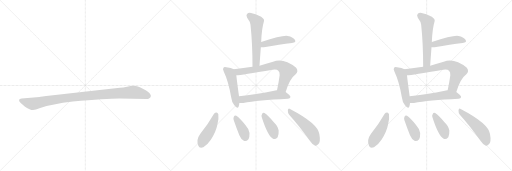
t = 0.00 s
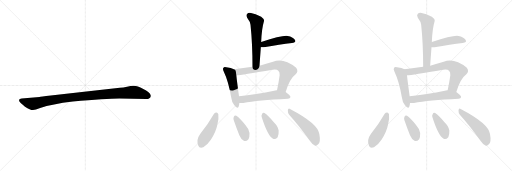
t = 2.60 s
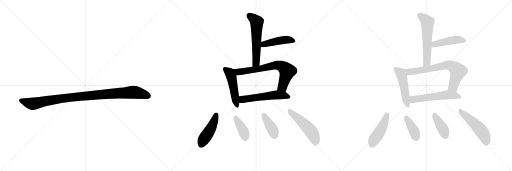
t = 5.20 s
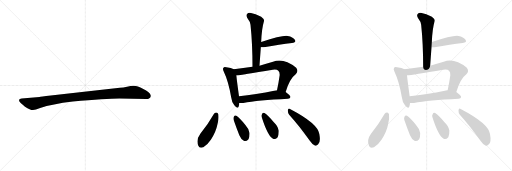
t = 7.80 s
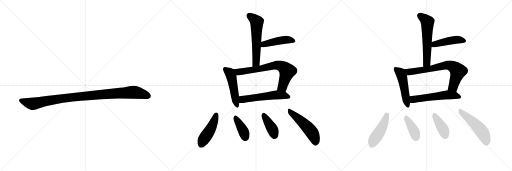
t = 10.39 s
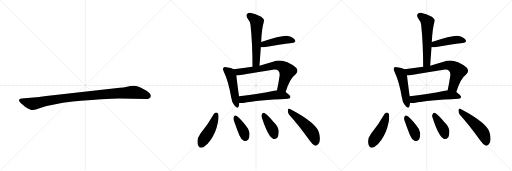
t = 12.99 s

The animated SVG that drew these frames (rendered in a browser with its animation timeline set to each time). Animation: 19 CSS @keyframes rules; one cycle of 12.99 s.

<svg version="1.1" viewBox="0 0 3072 1024" xmlns="http://www.w3.org/2000/svg">
  <g stroke="lightgray" stroke-dasharray="1,1" stroke-width="1" transform="scale(4, 4)">
    <line x1="0" y1="0" x2="256" y2="256"></line>
    <line x1="256" y1="0" x2="0" y2="256"></line>
    <line x1="128" y1="0" x2="128" y2="256"></line>
    <line x1="0" y1="128" x2="256" y2="128"></line>
    <line x1="256" y1="0" x2="512" y2="256"></line>
    <line x1="512" y1="0" x2="256" y2="256"></line>
    <line x1="384" y1="0" x2="384" y2="256"></line>
    <line x1="256" y1="128" x2="512" y2="128"></line>
    <line x1="512" y1="0" x2="768" y2="256"></line>
    <line x1="768" y1="0" x2="512" y2="256"></line>
    <line x1="640" y1="0" x2="640" y2="256"></line>
    <line x1="512" y1="128" x2="768" y2="128"></line>
  </g>
<g transform="scale(1, -1) translate(0, -850)">
   <style type="text/css">
    @keyframes keyframes0 {
      from {
       stroke: black;
       stroke-dashoffset: 1030;
       stroke-width: 128;
       }
       77% {
       animation-timing-function: step-end;
       stroke: black;
       stroke-dashoffset: 0;
       stroke-width: 128;
       }
       to {
       stroke: black;
       stroke-width: 1024;
       }
       }
       #make-me-a-hanzi-animation-0 {
         animation: keyframes0 1.088216s both;
         animation-delay: 0.000000s;
         animation-timing-function: linear;
       }
    @keyframes keyframes1 {
      from {
       stroke: black;
       stroke-dashoffset: 580;
       stroke-width: 128;
       }
       65% {
       animation-timing-function: step-end;
       stroke: black;
       stroke-dashoffset: 0;
       stroke-width: 128;
       }
       to {
       stroke: black;
       stroke-width: 1024;
       }
       }
       #make-me-a-hanzi-animation-1 {
         animation: keyframes1 0.722005s both;
         animation-delay: 1.088216s;
         animation-timing-function: linear;
       }
    @keyframes keyframes2 {
      from {
       stroke: black;
       stroke-dashoffset: 452;
       stroke-width: 128;
       }
       60% {
       animation-timing-function: step-end;
       stroke: black;
       stroke-dashoffset: 0;
       stroke-width: 128;
       }
       to {
       stroke: black;
       stroke-width: 1024;
       }
       }
       #make-me-a-hanzi-animation-2 {
         animation: keyframes2 0.617839s both;
         animation-delay: 1.810221s;
         animation-timing-function: linear;
       }
    @keyframes keyframes3 {
      from {
       stroke: black;
       stroke-dashoffset: 494;
       stroke-width: 128;
       }
       62% {
       animation-timing-function: step-end;
       stroke: black;
       stroke-dashoffset: 0;
       stroke-width: 128;
       }
       to {
       stroke: black;
       stroke-width: 1024;
       }
       }
       #make-me-a-hanzi-animation-3 {
         animation: keyframes3 0.652018s both;
         animation-delay: 2.428060s;
         animation-timing-function: linear;
       }
    @keyframes keyframes4 {
      from {
       stroke: black;
       stroke-dashoffset: 714;
       stroke-width: 128;
       }
       70% {
       animation-timing-function: step-end;
       stroke: black;
       stroke-dashoffset: 0;
       stroke-width: 128;
       }
       to {
       stroke: black;
       stroke-width: 1024;
       }
       }
       #make-me-a-hanzi-animation-4 {
         animation: keyframes4 0.831055s both;
         animation-delay: 3.080078s;
         animation-timing-function: linear;
       }
    @keyframes keyframes5 {
      from {
       stroke: black;
       stroke-dashoffset: 558;
       stroke-width: 128;
       }
       64% {
       animation-timing-function: step-end;
       stroke: black;
       stroke-dashoffset: 0;
       stroke-width: 128;
       }
       to {
       stroke: black;
       stroke-width: 1024;
       }
       }
       #make-me-a-hanzi-animation-5 {
         animation: keyframes5 0.704102s both;
         animation-delay: 3.911133s;
         animation-timing-function: linear;
       }
    @keyframes keyframes6 {
      from {
       stroke: black;
       stroke-dashoffset: 459;
       stroke-width: 128;
       }
       60% {
       animation-timing-function: step-end;
       stroke: black;
       stroke-dashoffset: 0;
       stroke-width: 128;
       }
       to {
       stroke: black;
       stroke-width: 1024;
       }
       }
       #make-me-a-hanzi-animation-6 {
         animation: keyframes6 0.623535s both;
         animation-delay: 4.615234s;
         animation-timing-function: linear;
       }
    @keyframes keyframes7 {
      from {
       stroke: black;
       stroke-dashoffset: 386;
       stroke-width: 128;
       }
       56% {
       animation-timing-function: step-end;
       stroke: black;
       stroke-dashoffset: 0;
       stroke-width: 128;
       }
       to {
       stroke: black;
       stroke-width: 1024;
       }
       }
       #make-me-a-hanzi-animation-7 {
         animation: keyframes7 0.564128s both;
         animation-delay: 5.238770s;
         animation-timing-function: linear;
       }
    @keyframes keyframes8 {
      from {
       stroke: black;
       stroke-dashoffset: 398;
       stroke-width: 128;
       }
       56% {
       animation-timing-function: step-end;
       stroke: black;
       stroke-dashoffset: 0;
       stroke-width: 128;
       }
       to {
       stroke: black;
       stroke-width: 1024;
       }
       }
       #make-me-a-hanzi-animation-8 {
         animation: keyframes8 0.573893s both;
         animation-delay: 5.802897s;
         animation-timing-function: linear;
       }
    @keyframes keyframes9 {
      from {
       stroke: black;
       stroke-dashoffset: 508;
       stroke-width: 128;
       }
       62% {
       animation-timing-function: step-end;
       stroke: black;
       stroke-dashoffset: 0;
       stroke-width: 128;
       }
       to {
       stroke: black;
       stroke-width: 1024;
       }
       }
       #make-me-a-hanzi-animation-9 {
         animation: keyframes9 0.663411s both;
         animation-delay: 6.376790s;
         animation-timing-function: linear;
       }
    @keyframes keyframes10 {
      from {
       stroke: black;
       stroke-dashoffset: 580;
       stroke-width: 128;
       }
       65% {
       animation-timing-function: step-end;
       stroke: black;
       stroke-dashoffset: 0;
       stroke-width: 128;
       }
       to {
       stroke: black;
       stroke-width: 1024;
       }
       }
       #make-me-a-hanzi-animation-10 {
         animation: keyframes10 0.722005s both;
         animation-delay: 7.040202s;
         animation-timing-function: linear;
       }
    @keyframes keyframes11 {
      from {
       stroke: black;
       stroke-dashoffset: 452;
       stroke-width: 128;
       }
       60% {
       animation-timing-function: step-end;
       stroke: black;
       stroke-dashoffset: 0;
       stroke-width: 128;
       }
       to {
       stroke: black;
       stroke-width: 1024;
       }
       }
       #make-me-a-hanzi-animation-11 {
         animation: keyframes11 0.617839s both;
         animation-delay: 7.762207s;
         animation-timing-function: linear;
       }
    @keyframes keyframes12 {
      from {
       stroke: black;
       stroke-dashoffset: 494;
       stroke-width: 128;
       }
       62% {
       animation-timing-function: step-end;
       stroke: black;
       stroke-dashoffset: 0;
       stroke-width: 128;
       }
       to {
       stroke: black;
       stroke-width: 1024;
       }
       }
       #make-me-a-hanzi-animation-12 {
         animation: keyframes12 0.652018s both;
         animation-delay: 8.380046s;
         animation-timing-function: linear;
       }
    @keyframes keyframes13 {
      from {
       stroke: black;
       stroke-dashoffset: 714;
       stroke-width: 128;
       }
       70% {
       animation-timing-function: step-end;
       stroke: black;
       stroke-dashoffset: 0;
       stroke-width: 128;
       }
       to {
       stroke: black;
       stroke-width: 1024;
       }
       }
       #make-me-a-hanzi-animation-13 {
         animation: keyframes13 0.831055s both;
         animation-delay: 9.032064s;
         animation-timing-function: linear;
       }
    @keyframes keyframes14 {
      from {
       stroke: black;
       stroke-dashoffset: 558;
       stroke-width: 128;
       }
       64% {
       animation-timing-function: step-end;
       stroke: black;
       stroke-dashoffset: 0;
       stroke-width: 128;
       }
       to {
       stroke: black;
       stroke-width: 1024;
       }
       }
       #make-me-a-hanzi-animation-14 {
         animation: keyframes14 0.704102s both;
         animation-delay: 9.863118s;
         animation-timing-function: linear;
       }
    @keyframes keyframes15 {
      from {
       stroke: black;
       stroke-dashoffset: 459;
       stroke-width: 128;
       }
       60% {
       animation-timing-function: step-end;
       stroke: black;
       stroke-dashoffset: 0;
       stroke-width: 128;
       }
       to {
       stroke: black;
       stroke-width: 1024;
       }
       }
       #make-me-a-hanzi-animation-15 {
         animation: keyframes15 0.623535s both;
         animation-delay: 10.567220s;
         animation-timing-function: linear;
       }
    @keyframes keyframes16 {
      from {
       stroke: black;
       stroke-dashoffset: 386;
       stroke-width: 128;
       }
       56% {
       animation-timing-function: step-end;
       stroke: black;
       stroke-dashoffset: 0;
       stroke-width: 128;
       }
       to {
       stroke: black;
       stroke-width: 1024;
       }
       }
       #make-me-a-hanzi-animation-16 {
         animation: keyframes16 0.564128s both;
         animation-delay: 11.190755s;
         animation-timing-function: linear;
       }
    @keyframes keyframes17 {
      from {
       stroke: black;
       stroke-dashoffset: 398;
       stroke-width: 128;
       }
       56% {
       animation-timing-function: step-end;
       stroke: black;
       stroke-dashoffset: 0;
       stroke-width: 128;
       }
       to {
       stroke: black;
       stroke-width: 1024;
       }
       }
       #make-me-a-hanzi-animation-17 {
         animation: keyframes17 0.573893s both;
         animation-delay: 11.754883s;
         animation-timing-function: linear;
       }
    @keyframes keyframes18 {
      from {
       stroke: black;
       stroke-dashoffset: 508;
       stroke-width: 128;
       }
       62% {
       animation-timing-function: step-end;
       stroke: black;
       stroke-dashoffset: 0;
       stroke-width: 128;
       }
       to {
       stroke: black;
       stroke-width: 1024;
       }
       }
       #make-me-a-hanzi-animation-18 {
         animation: keyframes18 0.663411s both;
         animation-delay: 12.328776s;
         animation-timing-function: linear;
       }
</style>
<path d="M 716 260 L 878 257 Q 901 257 905 274 Q 905 279 904 281 Q 897 298 860 317 Q 823 336 804 336 Q 784 336 762 331 Q 740 326 719 324 L 558 307 L 305 278 Q 241 270 237 269 L 130 260 Q 116 259 115 253 Q 113 246 119 239 Q 124 232 150 211 Q 183 190 198 191 Q 212 191 241 203 Q 311 227 437 242 Q 636 260 716 260 Z" fill="lightgray"></path> 
<path d="M 1557 457 Q 1561 514 1565 568 L 1567 599 Q 1570 678 1584 725 Q 1587 735 1567 750 Q 1531 769 1506 773 Q 1490 776 1482 767 Q 1475 760 1483 744 Q 1502 719 1503 702 Q 1515 587 1515 450 C 1515 420 1555 427 1557 457 Z" fill="lightgray"></path> 
<path d="M 1565 568 Q 1571 567 1583 568 Q 1680 584 1752 593 Q 1780 597 1769 613 Q 1757 629 1727 635 Q 1696 641 1567 599 C 1538 590 1535 570 1565 568 Z" fill="lightgray"></path> 
<path d="M 1403 436 Q 1388 442 1358 447 Q 1345 451 1341 445 Q 1334 439 1343 421 Q 1371 363 1387 267 Q 1390 239 1406 219 Q 1425 194 1432 212 Q 1435 221 1436 233 L 1434 273 L 1434 274 Q 1421 367 1418 399 C 1415 429 1415 432 1403 436 Z" fill="lightgray"></path> 
<path d="M 1714 299 Q 1739 380 1774 405 Q 1793 424 1777 445 Q 1699 506 1638 480 Q 1595 467 1557 457 L 1515 450 Q 1460 441 1403 436 C 1373 433 1388 395 1418 399 Q 1449 402 1636 433 Q 1661 437 1670 427 Q 1679 420 1678 400 Q 1671 351 1662 309 C 1656 280 1705 270 1714 299 Z" fill="lightgray"></path> 
<path d="M 1436 233 Q 1446 232 1460 233 Q 1545 249 1728 258 Q 1741 259 1743 269 Q 1743 278 1714 299 L 1662 309 Q 1658 310 1652 308 Q 1531 283 1434 273 C 1404 270 1406 234 1436 233 Z" fill="lightgray"></path> 
<path d="M 1284 168 Q 1248 104 1202 49 Q 1175 13 1190 -23 Q 1196 -42 1220 -33 Q 1245 -18 1266 14 Q 1296 60 1304 102 Q 1314 136 1310 165 Q 1306 175 1299 176 Q 1290 176 1284 168 Z" fill="lightgray"></path> 
<path d="M 1402 131 Q 1418 85 1436 39 Q 1446 14 1463 7 Q 1476 0 1491 16 Q 1498 29 1497 53 Q 1494 78 1471 103 Q 1437 143 1418 156 Q 1409 162 1403 151 Q 1399 144 1402 131 Z" fill="lightgray"></path> 
<path d="M 1571 146 Q 1607 34 1638 19 Q 1651 12 1666 28 Q 1673 41 1672 68 Q 1668 95 1643 118 Q 1606 161 1587 173 Q 1577 179 1572 166 Q 1566 159 1571 146 Z" fill="lightgray"></path> 
<path d="M 1735 163 Q 1793 99 1859 7 Q 1875 -17 1891 -23 Q 1900 -26 1909 -15 Q 1925 -2 1916 47 Q 1907 110 1740 197 Q 1730 204 1727 190 Q 1726 175 1735 163 Z" fill="lightgray"></path> 
<path d="M 2581 457 Q 2585 514 2589 568 L 2591 599 Q 2594 678 2608 725 Q 2611 735 2591 750 Q 2555 769 2530 773 Q 2514 776 2506 767 Q 2499 760 2507 744 Q 2526 719 2527 702 Q 2539 587 2539 450 C 2539 420 2579 427 2581 457 Z" fill="lightgray"></path> 
<path d="M 2589 568 Q 2595 567 2607 568 Q 2704 584 2776 593 Q 2804 597 2793 613 Q 2781 629 2751 635 Q 2720 641 2591 599 C 2562 590 2559 570 2589 568 Z" fill="lightgray"></path> 
<path d="M 2427 436 Q 2412 442 2382 447 Q 2369 451 2365 445 Q 2358 439 2367 421 Q 2395 363 2411 267 Q 2414 239 2430 219 Q 2449 194 2456 212 Q 2459 221 2460 233 L 2458 273 L 2458 274 Q 2445 367 2442 399 C 2439 429 2439 432 2427 436 Z" fill="lightgray"></path> 
<path d="M 2738 299 Q 2763 380 2798 405 Q 2817 424 2801 445 Q 2723 506 2662 480 Q 2619 467 2581 457 L 2539 450 Q 2484 441 2427 436 C 2397 433 2412 395 2442 399 Q 2473 402 2660 433 Q 2685 437 2694 427 Q 2703 420 2702 400 Q 2695 351 2686 309 C 2680 280 2729 270 2738 299 Z" fill="lightgray"></path> 
<path d="M 2460 233 Q 2470 232 2484 233 Q 2569 249 2752 258 Q 2765 259 2767 269 Q 2767 278 2738 299 L 2686 309 Q 2682 310 2676 308 Q 2555 283 2458 273 C 2428 270 2430 234 2460 233 Z" fill="lightgray"></path> 
<path d="M 2308 168 Q 2272 104 2226 49 Q 2199 13 2214 -23 Q 2220 -42 2244 -33 Q 2269 -18 2290 14 Q 2320 60 2328 102 Q 2338 136 2334 165 Q 2330 175 2323 176 Q 2314 176 2308 168 Z" fill="lightgray"></path> 
<path d="M 2426 131 Q 2442 85 2460 39 Q 2470 14 2487 7 Q 2500 0 2515 16 Q 2522 29 2521 53 Q 2518 78 2495 103 Q 2461 143 2442 156 Q 2433 162 2427 151 Q 2423 144 2426 131 Z" fill="lightgray"></path> 
<path d="M 2595 146 Q 2631 34 2662 19 Q 2675 12 2690 28 Q 2697 41 2696 68 Q 2692 95 2667 118 Q 2630 161 2611 173 Q 2601 179 2596 166 Q 2590 159 2595 146 Z" fill="lightgray"></path> 
<path d="M 2759 163 Q 2817 99 2883 7 Q 2899 -17 2915 -23 Q 2924 -26 2933 -15 Q 2949 -2 2940 47 Q 2931 110 2764 197 Q 2754 204 2751 190 Q 2750 175 2759 163 Z" fill="lightgray"></path> 
      <clipPath id="make-me-a-hanzi-clip-0">
      <path d="M 716 260 L 878 257 Q 901 257 905 274 Q 905 279 904 281 Q 897 298 860 317 Q 823 336 804 336 Q 784 336 762 331 Q 740 326 719 324 L 558 307 L 305 278 Q 241 270 237 269 L 130 260 Q 116 259 115 253 Q 113 246 119 239 Q 124 232 150 211 Q 183 190 198 191 Q 212 191 241 203 Q 311 227 437 242 Q 636 260 716 260 Z" fill="lightgray"></path>
      </clipPath>
      <path clip-path="url(#make-me-a-hanzi-clip-0)" d="M 125 248 L 196 228 L 411 265 L 788 297 L 837 292 L 889 275 " fill="none" id="make-me-a-hanzi-animation-0" stroke-dasharray="902 1804" stroke-linecap="round"></path>

      <clipPath id="make-me-a-hanzi-clip-1">
      <path d="M 1557 457 Q 1561 514 1565 568 L 1567 599 Q 1570 678 1584 725 Q 1587 735 1567 750 Q 1531 769 1506 773 Q 1490 776 1482 767 Q 1475 760 1483 744 Q 1502 719 1503 702 Q 1515 587 1515 450 C 1515 420 1555 427 1557 457 Z" fill="lightgray"></path>
      </clipPath>
      <path clip-path="url(#make-me-a-hanzi-clip-1)" d="M 1495 757 L 1533 728 L 1541 715 L 1538 483 L 1521 459 " fill="none" id="make-me-a-hanzi-animation-1" stroke-dasharray="452 904" stroke-linecap="round"></path>

      <clipPath id="make-me-a-hanzi-clip-2">
      <path d="M 1565 568 Q 1571 567 1583 568 Q 1680 584 1752 593 Q 1780 597 1769 613 Q 1757 629 1727 635 Q 1696 641 1567 599 C 1538 590 1535 570 1565 568 Z" fill="lightgray"></path>
      </clipPath>
      <path clip-path="url(#make-me-a-hanzi-clip-2)" d="M 1569 576 L 1585 587 L 1676 607 L 1729 612 L 1758 605 " fill="none" id="make-me-a-hanzi-animation-2" stroke-dasharray="324 648" stroke-linecap="round"></path>

      <clipPath id="make-me-a-hanzi-clip-3">
      <path d="M 1403 436 Q 1388 442 1358 447 Q 1345 451 1341 445 Q 1334 439 1343 421 Q 1371 363 1387 267 Q 1390 239 1406 219 Q 1425 194 1432 212 Q 1435 221 1436 233 L 1434 273 L 1434 274 Q 1421 367 1418 399 C 1415 429 1415 432 1403 436 Z" fill="lightgray"></path>
      </clipPath>
      <path clip-path="url(#make-me-a-hanzi-clip-3)" d="M 1349 437 L 1380 412 L 1387 394 L 1420 218 " fill="none" id="make-me-a-hanzi-animation-3" stroke-dasharray="366 732" stroke-linecap="round"></path>

      <clipPath id="make-me-a-hanzi-clip-4">
      <path d="M 1714 299 Q 1739 380 1774 405 Q 1793 424 1777 445 Q 1699 506 1638 480 Q 1595 467 1557 457 L 1515 450 Q 1460 441 1403 436 C 1373 433 1388 395 1418 399 Q 1449 402 1636 433 Q 1661 437 1670 427 Q 1679 420 1678 400 Q 1671 351 1662 309 C 1656 280 1705 270 1714 299 Z" fill="lightgray"></path>
      </clipPath>
      <path clip-path="url(#make-me-a-hanzi-clip-4)" d="M 1411 432 L 1432 420 L 1572 440 L 1653 459 L 1684 456 L 1724 424 L 1695 331 L 1670 315 " fill="none" id="make-me-a-hanzi-animation-4" stroke-dasharray="586 1172" stroke-linecap="round"></path>

      <clipPath id="make-me-a-hanzi-clip-5">
      <path d="M 1436 233 Q 1446 232 1460 233 Q 1545 249 1728 258 Q 1741 259 1743 269 Q 1743 278 1714 299 L 1662 309 Q 1658 310 1652 308 Q 1531 283 1434 273 C 1404 270 1406 234 1436 233 Z" fill="lightgray"></path>
      </clipPath>
      <path clip-path="url(#make-me-a-hanzi-clip-5)" d="M 1442 240 L 1455 254 L 1649 281 L 1703 279 L 1734 269 " fill="none" id="make-me-a-hanzi-animation-5" stroke-dasharray="430 860" stroke-linecap="round"></path>

      <clipPath id="make-me-a-hanzi-clip-6">
      <path d="M 1284 168 Q 1248 104 1202 49 Q 1175 13 1190 -23 Q 1196 -42 1220 -33 Q 1245 -18 1266 14 Q 1296 60 1304 102 Q 1314 136 1310 165 Q 1306 175 1299 176 Q 1290 176 1284 168 Z" fill="lightgray"></path>
      </clipPath>
      <path clip-path="url(#make-me-a-hanzi-clip-6)" d="M 1298 164 L 1271 89 L 1222 15 L 1209 -17 " fill="none" id="make-me-a-hanzi-animation-6" stroke-dasharray="331 662" stroke-linecap="round"></path>

      <clipPath id="make-me-a-hanzi-clip-7">
      <path d="M 1402 131 Q 1418 85 1436 39 Q 1446 14 1463 7 Q 1476 0 1491 16 Q 1498 29 1497 53 Q 1494 78 1471 103 Q 1437 143 1418 156 Q 1409 162 1403 151 Q 1399 144 1402 131 Z" fill="lightgray"></path>
      </clipPath>
      <path clip-path="url(#make-me-a-hanzi-clip-7)" d="M 1414 144 L 1459 68 L 1472 28 " fill="none" id="make-me-a-hanzi-animation-7" stroke-dasharray="258 516" stroke-linecap="round"></path>

      <clipPath id="make-me-a-hanzi-clip-8">
      <path d="M 1571 146 Q 1607 34 1638 19 Q 1651 12 1666 28 Q 1673 41 1672 68 Q 1668 95 1643 118 Q 1606 161 1587 173 Q 1577 179 1572 166 Q 1566 159 1571 146 Z" fill="lightgray"></path>
      </clipPath>
      <path clip-path="url(#make-me-a-hanzi-clip-8)" d="M 1581 165 L 1632 81 L 1647 40 " fill="none" id="make-me-a-hanzi-animation-8" stroke-dasharray="270 540" stroke-linecap="round"></path>

      <clipPath id="make-me-a-hanzi-clip-9">
      <path d="M 1735 163 Q 1793 99 1859 7 Q 1875 -17 1891 -23 Q 1900 -26 1909 -15 Q 1925 -2 1916 47 Q 1907 110 1740 197 Q 1730 204 1727 190 Q 1726 175 1735 163 Z" fill="lightgray"></path>
      </clipPath>
      <path clip-path="url(#make-me-a-hanzi-clip-9)" d="M 1739 184 L 1860 71 L 1884 32 L 1895 -7 " fill="none" id="make-me-a-hanzi-animation-9" stroke-dasharray="380 760" stroke-linecap="round"></path>

      <clipPath id="make-me-a-hanzi-clip-10">
      <path d="M 2581 457 Q 2585 514 2589 568 L 2591 599 Q 2594 678 2608 725 Q 2611 735 2591 750 Q 2555 769 2530 773 Q 2514 776 2506 767 Q 2499 760 2507 744 Q 2526 719 2527 702 Q 2539 587 2539 450 C 2539 420 2579 427 2581 457 Z" fill="lightgray"></path>
      </clipPath>
      <path clip-path="url(#make-me-a-hanzi-clip-10)" d="M 2519 757 L 2557 728 L 2565 715 L 2562 483 L 2545 459 " fill="none" id="make-me-a-hanzi-animation-10" stroke-dasharray="452 904" stroke-linecap="round"></path>

      <clipPath id="make-me-a-hanzi-clip-11">
      <path d="M 2589 568 Q 2595 567 2607 568 Q 2704 584 2776 593 Q 2804 597 2793 613 Q 2781 629 2751 635 Q 2720 641 2591 599 C 2562 590 2559 570 2589 568 Z" fill="lightgray"></path>
      </clipPath>
      <path clip-path="url(#make-me-a-hanzi-clip-11)" d="M 2593 576 L 2609 587 L 2700 607 L 2753 612 L 2782 605 " fill="none" id="make-me-a-hanzi-animation-11" stroke-dasharray="324 648" stroke-linecap="round"></path>

      <clipPath id="make-me-a-hanzi-clip-12">
      <path d="M 2427 436 Q 2412 442 2382 447 Q 2369 451 2365 445 Q 2358 439 2367 421 Q 2395 363 2411 267 Q 2414 239 2430 219 Q 2449 194 2456 212 Q 2459 221 2460 233 L 2458 273 L 2458 274 Q 2445 367 2442 399 C 2439 429 2439 432 2427 436 Z" fill="lightgray"></path>
      </clipPath>
      <path clip-path="url(#make-me-a-hanzi-clip-12)" d="M 2373 437 L 2404 412 L 2411 394 L 2444 218 " fill="none" id="make-me-a-hanzi-animation-12" stroke-dasharray="366 732" stroke-linecap="round"></path>

      <clipPath id="make-me-a-hanzi-clip-13">
      <path d="M 2738 299 Q 2763 380 2798 405 Q 2817 424 2801 445 Q 2723 506 2662 480 Q 2619 467 2581 457 L 2539 450 Q 2484 441 2427 436 C 2397 433 2412 395 2442 399 Q 2473 402 2660 433 Q 2685 437 2694 427 Q 2703 420 2702 400 Q 2695 351 2686 309 C 2680 280 2729 270 2738 299 Z" fill="lightgray"></path>
      </clipPath>
      <path clip-path="url(#make-me-a-hanzi-clip-13)" d="M 2435 432 L 2456 420 L 2596 440 L 2677 459 L 2708 456 L 2748 424 L 2719 331 L 2694 315 " fill="none" id="make-me-a-hanzi-animation-13" stroke-dasharray="586 1172" stroke-linecap="round"></path>

      <clipPath id="make-me-a-hanzi-clip-14">
      <path d="M 2460 233 Q 2470 232 2484 233 Q 2569 249 2752 258 Q 2765 259 2767 269 Q 2767 278 2738 299 L 2686 309 Q 2682 310 2676 308 Q 2555 283 2458 273 C 2428 270 2430 234 2460 233 Z" fill="lightgray"></path>
      </clipPath>
      <path clip-path="url(#make-me-a-hanzi-clip-14)" d="M 2466 240 L 2479 254 L 2673 281 L 2727 279 L 2758 269 " fill="none" id="make-me-a-hanzi-animation-14" stroke-dasharray="430 860" stroke-linecap="round"></path>

      <clipPath id="make-me-a-hanzi-clip-15">
      <path d="M 2308 168 Q 2272 104 2226 49 Q 2199 13 2214 -23 Q 2220 -42 2244 -33 Q 2269 -18 2290 14 Q 2320 60 2328 102 Q 2338 136 2334 165 Q 2330 175 2323 176 Q 2314 176 2308 168 Z" fill="lightgray"></path>
      </clipPath>
      <path clip-path="url(#make-me-a-hanzi-clip-15)" d="M 2322 164 L 2295 89 L 2246 15 L 2233 -17 " fill="none" id="make-me-a-hanzi-animation-15" stroke-dasharray="331 662" stroke-linecap="round"></path>

      <clipPath id="make-me-a-hanzi-clip-16">
      <path d="M 2426 131 Q 2442 85 2460 39 Q 2470 14 2487 7 Q 2500 0 2515 16 Q 2522 29 2521 53 Q 2518 78 2495 103 Q 2461 143 2442 156 Q 2433 162 2427 151 Q 2423 144 2426 131 Z" fill="lightgray"></path>
      </clipPath>
      <path clip-path="url(#make-me-a-hanzi-clip-16)" d="M 2438 144 L 2483 68 L 2496 28 " fill="none" id="make-me-a-hanzi-animation-16" stroke-dasharray="258 516" stroke-linecap="round"></path>

      <clipPath id="make-me-a-hanzi-clip-17">
      <path d="M 2595 146 Q 2631 34 2662 19 Q 2675 12 2690 28 Q 2697 41 2696 68 Q 2692 95 2667 118 Q 2630 161 2611 173 Q 2601 179 2596 166 Q 2590 159 2595 146 Z" fill="lightgray"></path>
      </clipPath>
      <path clip-path="url(#make-me-a-hanzi-clip-17)" d="M 2605 165 L 2656 81 L 2671 40 " fill="none" id="make-me-a-hanzi-animation-17" stroke-dasharray="270 540" stroke-linecap="round"></path>

      <clipPath id="make-me-a-hanzi-clip-18">
      <path d="M 2759 163 Q 2817 99 2883 7 Q 2899 -17 2915 -23 Q 2924 -26 2933 -15 Q 2949 -2 2940 47 Q 2931 110 2764 197 Q 2754 204 2751 190 Q 2750 175 2759 163 Z" fill="lightgray"></path>
      </clipPath>
      <path clip-path="url(#make-me-a-hanzi-clip-18)" d="M 2763 184 L 2884 71 L 2908 32 L 2919 -7 " fill="none" id="make-me-a-hanzi-animation-18" stroke-dasharray="380 760" stroke-linecap="round"></path>

</g>
</svg>
